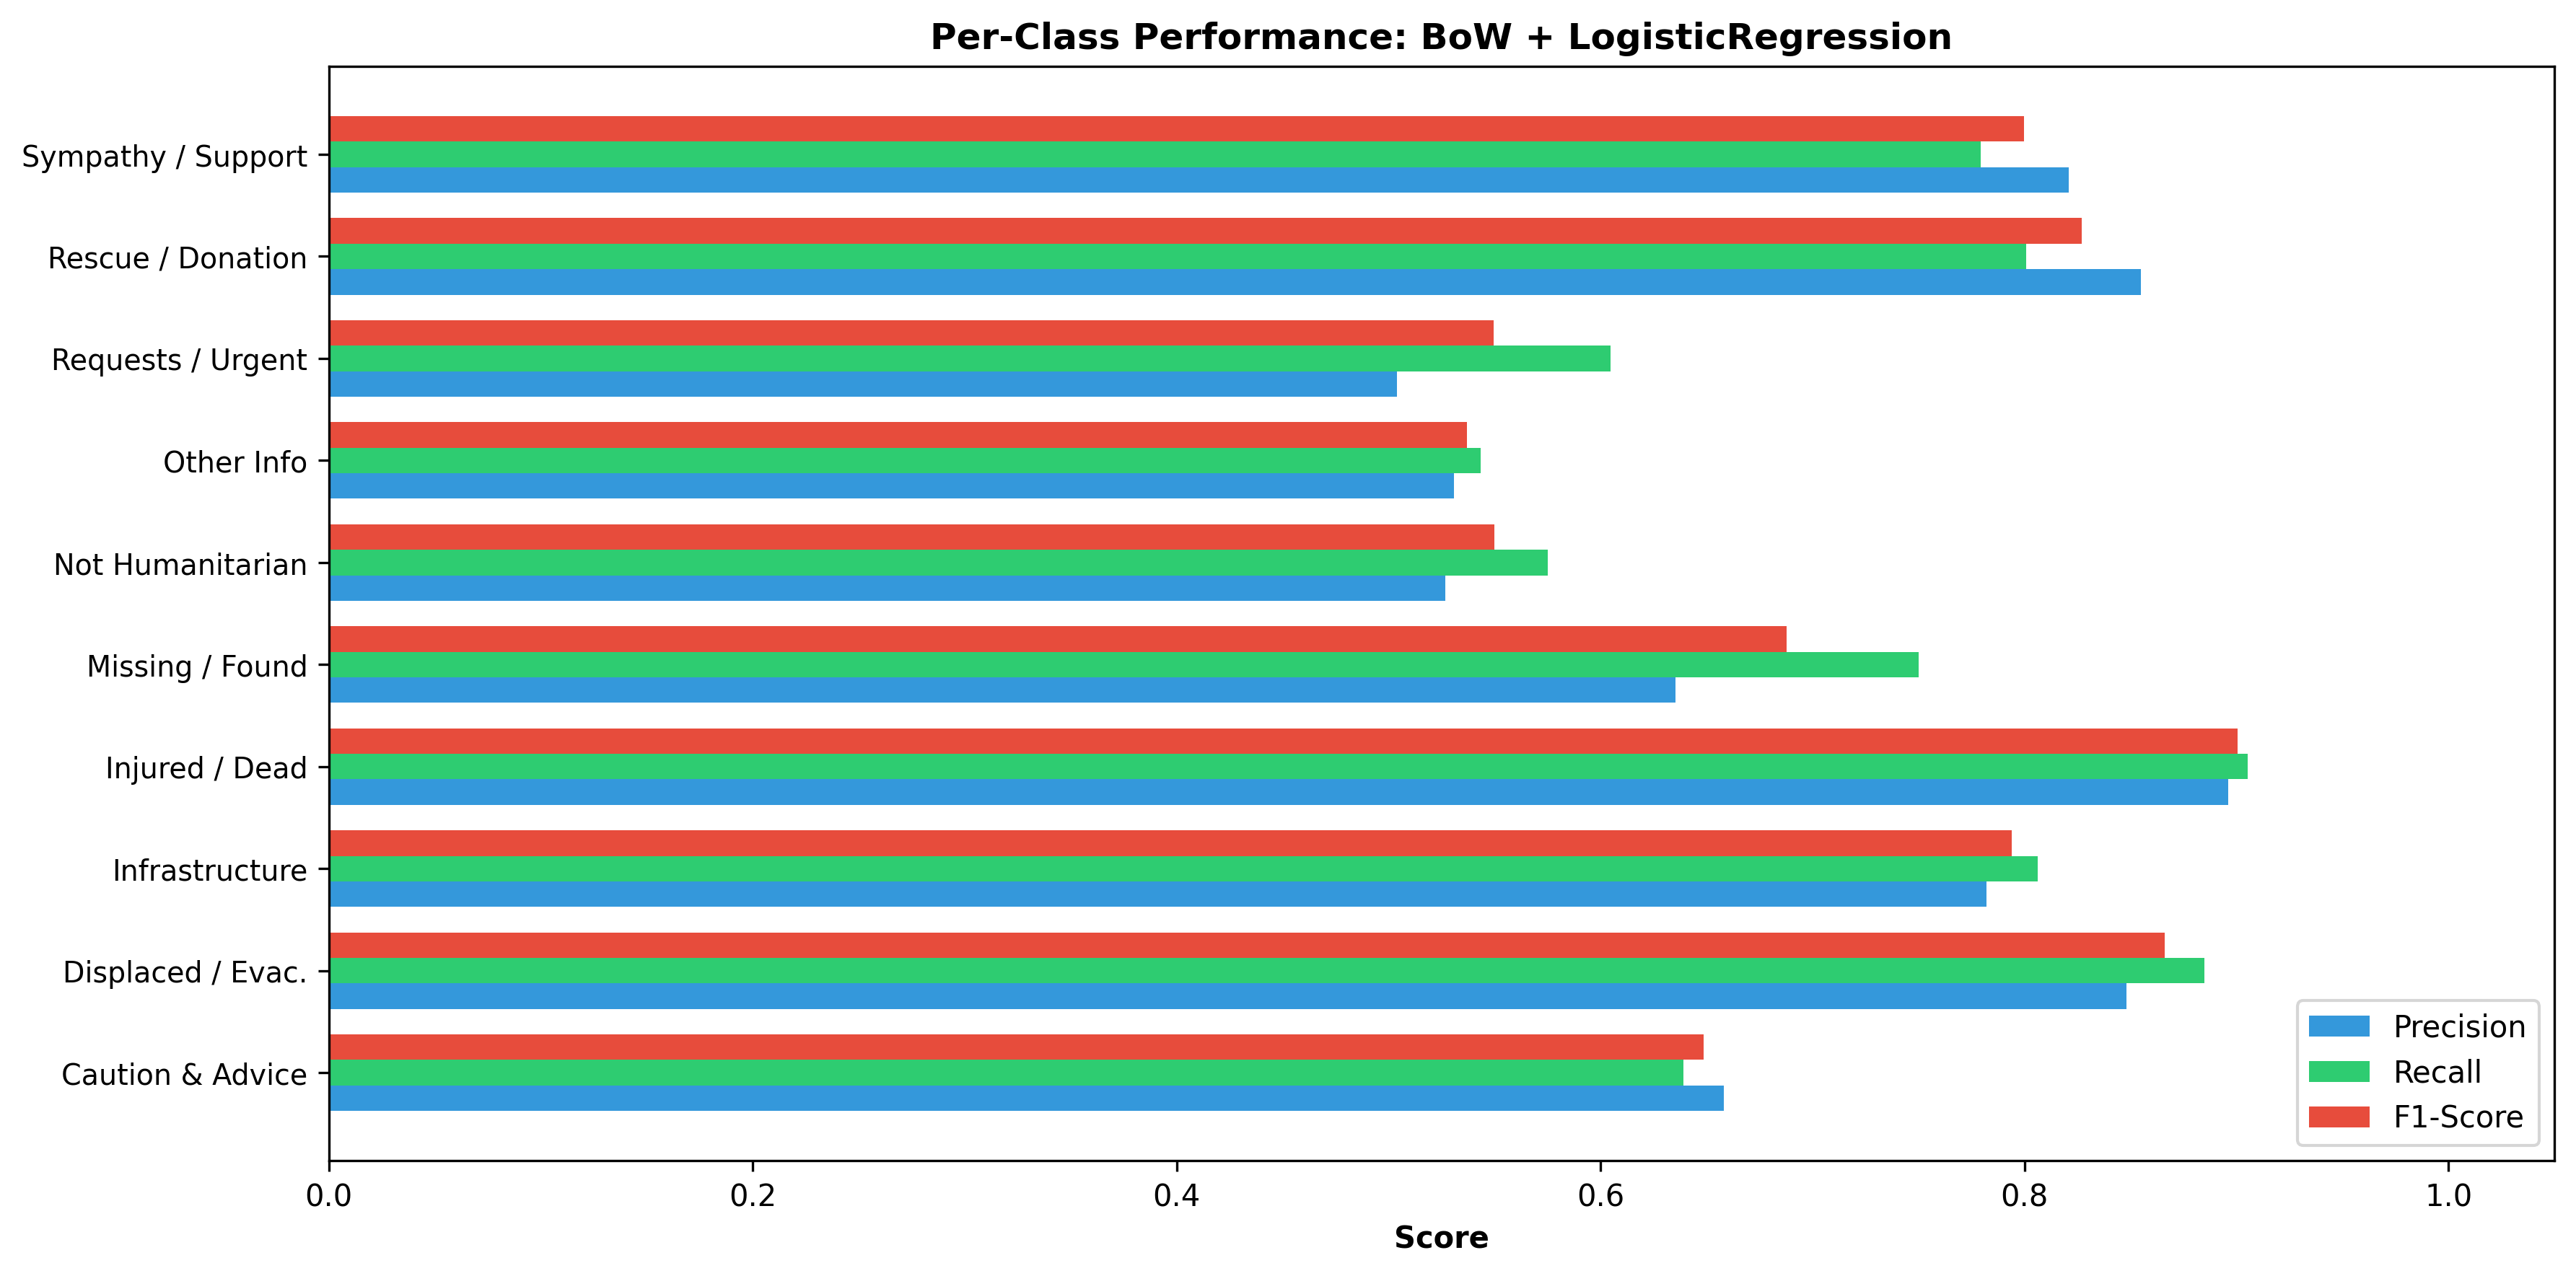

Source data for this figure (header and first rows):
Class, Precision, Recall, F1-Score, Support
Caution & Advice, 0.6583, 0.6393, 0.6486, 1070
Displaced / Evac., 0.8483, 0.8848, 0.8662, 790.0
Infrastructure, 0.7822, 0.8064, 0.7942, 1617
Injured / Dead, 0.896, 0.9053, 0.9007, 1447
Missing / Found, 0.6353, 0.75, 0.6879, 72.0
Not Humanitarian, 0.5269, 0.5751, 0.5499, 1245
Other Info, 0.5308, 0.5434, 0.5371, 2407
Requests / Urgent, 0.504, 0.6046, 0.5497, 521.0
Rescue / Donation, 0.8548, 0.8009, 0.827, 4219
Sympathy / Support, 0.821, 0.7793, 0.7997, 1772
